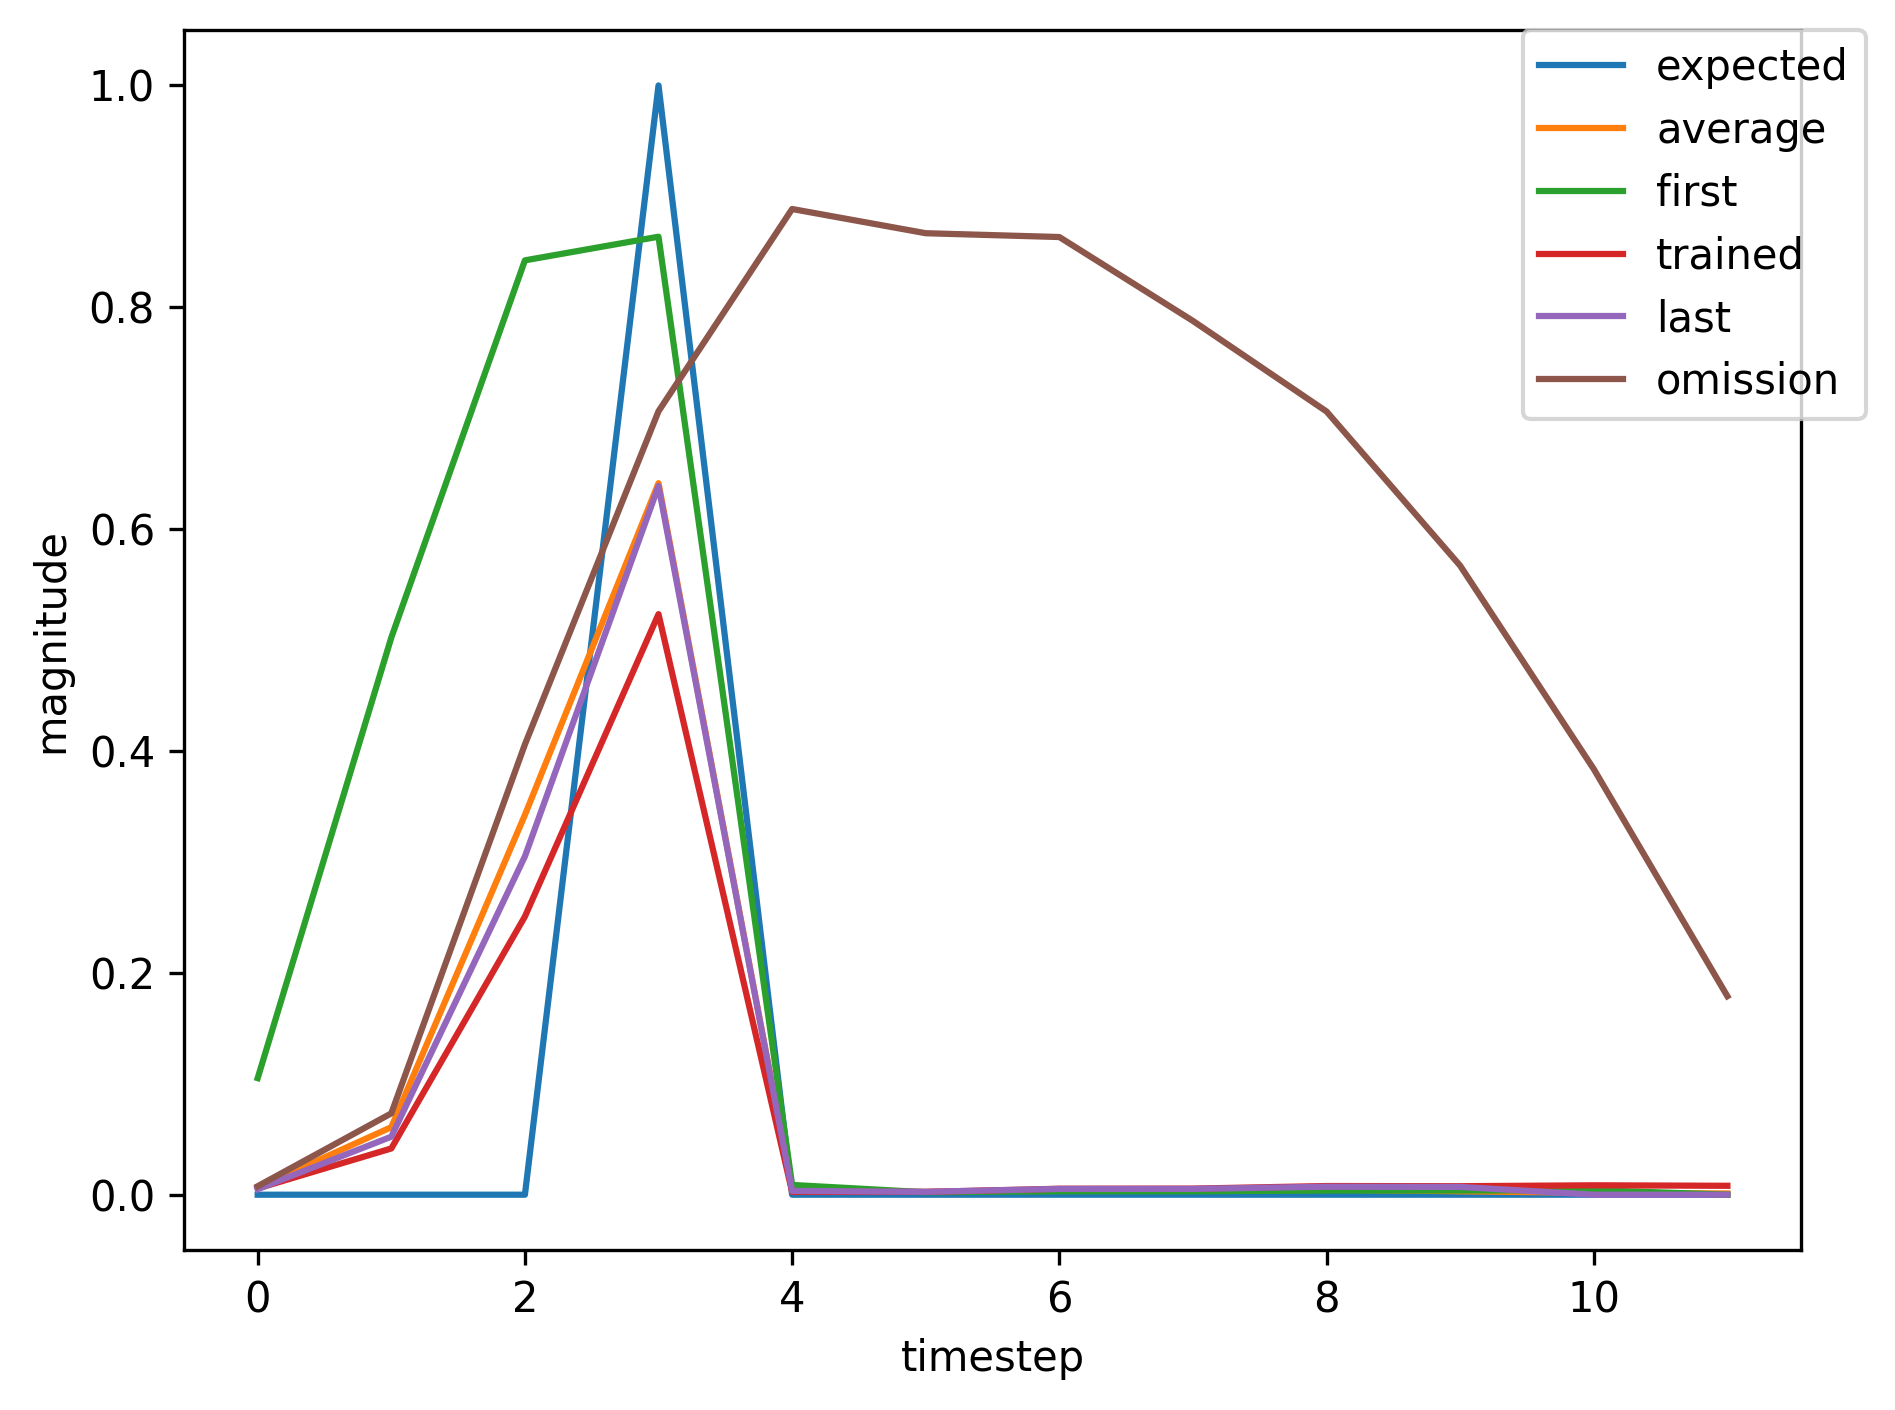

The file beside this chart, header and first rows:
, input, expected_output, network_output
0, 1.0, 0, 0.1051
1, 0.0, 0, 0.5022
2, 0.0, 0, 0.8423
3, 2.0, 1, 0.8636
4, 0.0, 0, 0.008796
5, 0.0, 0, 0.002189
6, 0.0, 0, 0.003102
7, 0.0, 0, 0.003096
8, 0.0, 0, 0.003742
9, 0.0, 0, 0.003795
10, 0.0, 0, 0.004095
11, 1.0, 0, 0.004141
12, 0.0, 0, 0.0256
13, 0.0, 0, 0.1526
14, 2.0, 1, 0.3384
15, 0.0, 0, 0.001822
16, 0.0, 0, 0.002484
17, 0.0, 0, 0.005642
18, 0.0, 0, 0.005968
19, 1.0, 0, 0.008732
20, 0.0, 0, 0.09703
21, 0.0, 0, 0.5232
22, 2.0, 1, 0.7876
23, 0.0, 0, 0.006173
24, 0.0, 0, 0.002541
25, 0.0, 0, 0.004498
26, 0.0, 0, 0.004396
27, 0.0, 0, 0.00575
28, 1.0, 0, 0.0056
29, 0.0, 0, 0.04799
30, 0.0, 0, 0.2739
31, 2.0, 1, 0.5697
32, 0.0, 0, 0.002748
33, 0.0, 0, 0.002512
34, 1.0, 0, 0.005211
35, 0.0, 0, 0.03548
36, 0.0, 0, 0.2319
37, 2.0, 1, 0.4937
38, 0.0, 0, 0.002394
39, 0.0, 0, 0.002522
40, 0.0, 0, 0.005602
41, 0.0, 0, 0.005753
42, 0.0, 0, 0.008359
43, 0.0, 0, 0.008206
44, 0.0, 0, 0.009158
45, 1.0, 0, 0.008657
46, 0.0, 0, 0.09832
47, 0.0, 0, 0.502
48, 2.0, 1, 0.7761
49, 0.0, 0, 0.005633
50, 0.0, 0, 0.002507
51, 0.0, 0, 0.00442
52, 0.0, 0, 0.004332
53, 1.0, 0, 0.005632
54, 0.0, 0, 0.04168
55, 0.0, 0, 0.2508
56, 2.0, 1, 0.5234
57, 0.0, 0, 0.002494
58, 0.0, 0, 0.002498
59, 0.0, 0, 0.005379
... 408 more rows
